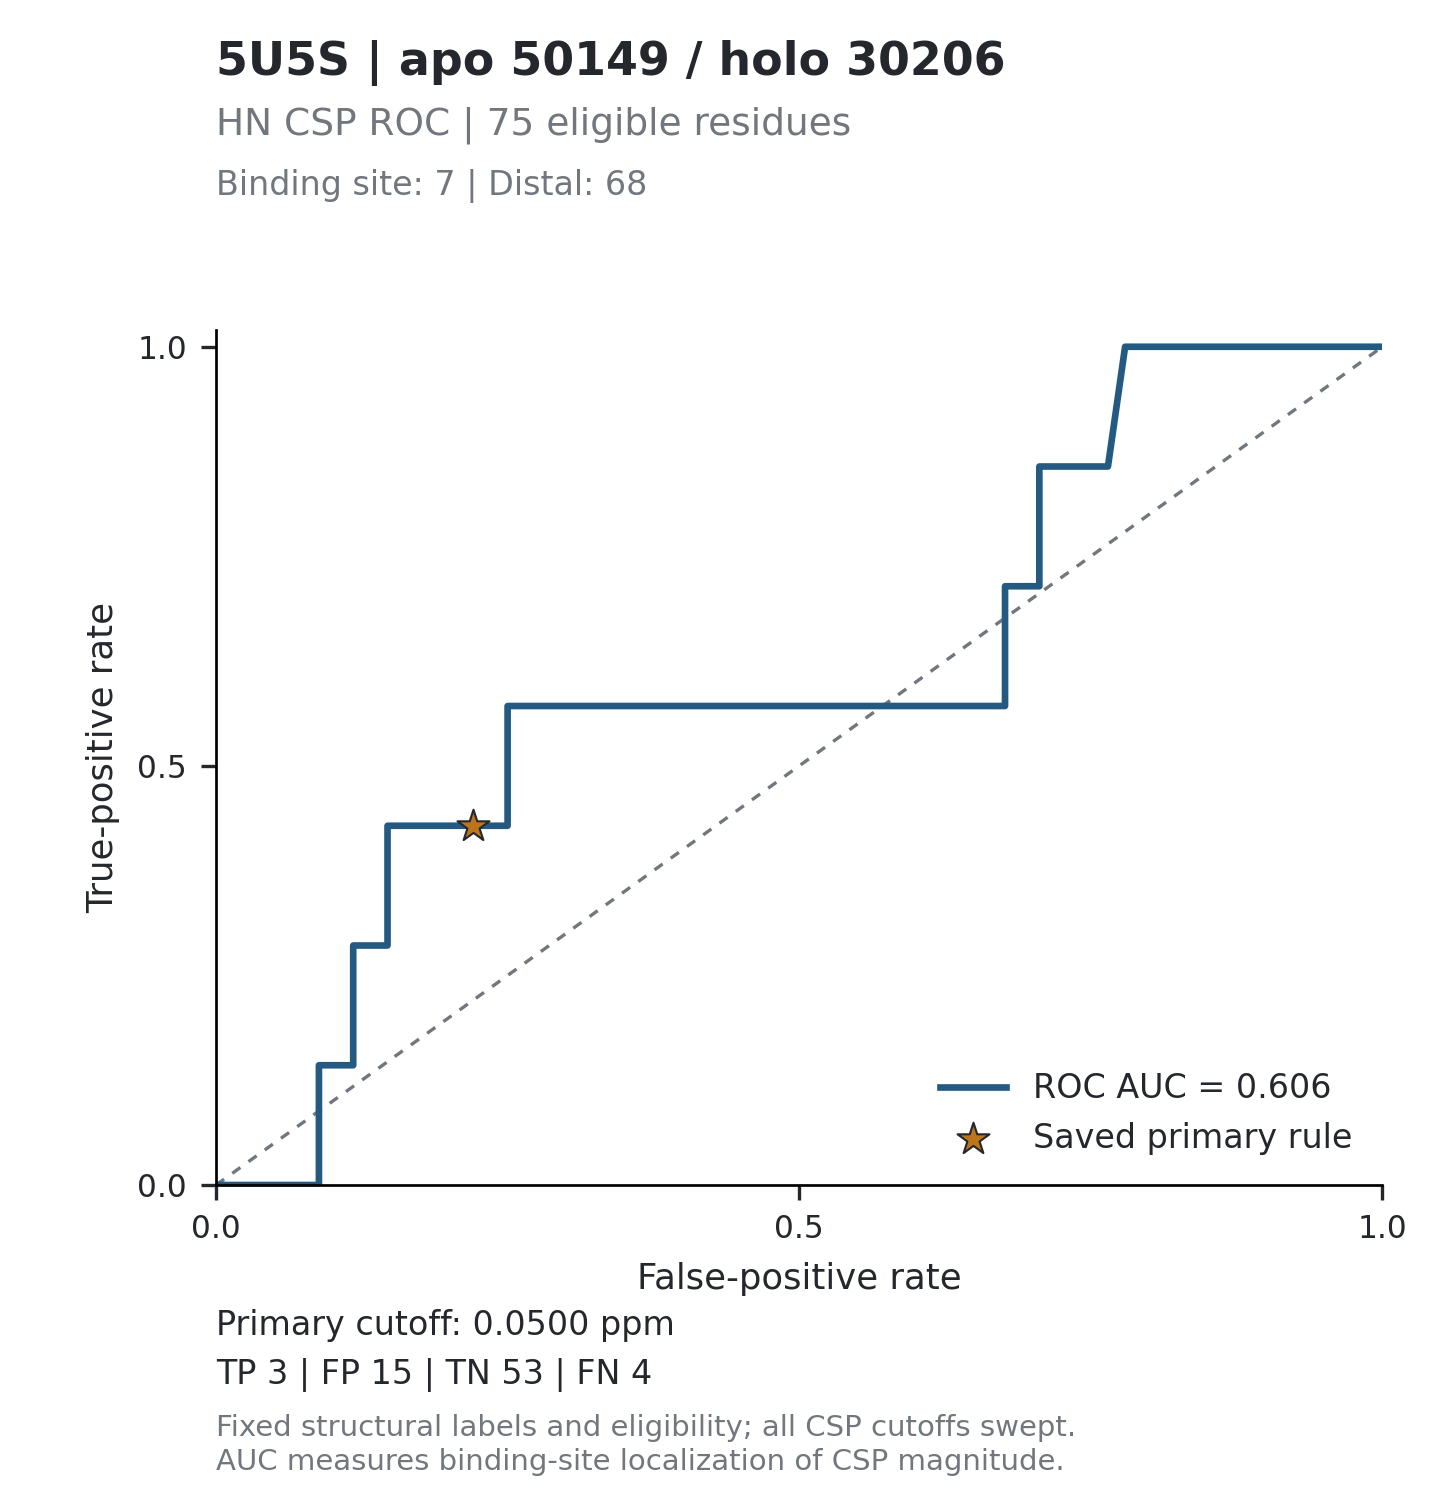

Data behind this chart, as committed beside it:
threshold, tp, fp, tn, fn, tpr, fpr, specificity, precision, fdr, tp_fp_ratio, target_id, score_mode
inf, 0, 0, 68, 7, 0, 0, 1, , , , 5U5S_50149, absolute_ppm
0.5226, 0, 1, 67, 7, 0, 0.01471, 0.9853, 0, 1, 0, 5U5S_50149, absolute_ppm
0.2068, 0, 2, 66, 7, 0, 0.02941, 0.9706, 0, 1, 0, 5U5S_50149, absolute_ppm
0.1694, 0, 3, 65, 7, 0, 0.04412, 0.9559, 0, 1, 0, 5U5S_50149, absolute_ppm
0.1504, 0, 4, 64, 7, 0, 0.05882, 0.9412, 0, 1, 0, 5U5S_50149, absolute_ppm
0.1168, 0, 5, 63, 7, 0, 0.07353, 0.9265, 0, 1, 0, 5U5S_50149, absolute_ppm
0.0996, 0, 6, 62, 7, 0, 0.08824, 0.9118, 0, 1, 0, 5U5S_50149, absolute_ppm
0.0994, 1, 6, 62, 6, 0.1429, 0.08824, 0.9118, 0.1429, 0.8571, 0.1667, 5U5S_50149, absolute_ppm
0.0815, 1, 7, 61, 6, 0.1429, 0.1029, 0.8971, 0.125, 0.875, 0.1429, 5U5S_50149, absolute_ppm
0.0804, 1, 8, 60, 6, 0.1429, 0.1176, 0.8824, 0.1111, 0.8889, 0.125, 5U5S_50149, absolute_ppm
0.0743, 2, 8, 60, 5, 0.2857, 0.1176, 0.8824, 0.2, 0.8, 0.25, 5U5S_50149, absolute_ppm
0.0732, 2, 9, 59, 5, 0.2857, 0.1324, 0.8676, 0.1818, 0.8182, 0.2222, 5U5S_50149, absolute_ppm
0.0719, 2, 10, 58, 5, 0.2857, 0.1471, 0.8529, 0.1667, 0.8333, 0.2, 5U5S_50149, absolute_ppm
0.0702, 3, 10, 58, 4, 0.4286, 0.1471, 0.8529, 0.2308, 0.7692, 0.3, 5U5S_50149, absolute_ppm
0.0682, 3, 11, 57, 4, 0.4286, 0.1618, 0.8382, 0.2143, 0.7857, 0.2727, 5U5S_50149, absolute_ppm
0.0634, 3, 12, 56, 4, 0.4286, 0.1765, 0.8235, 0.2, 0.8, 0.25, 5U5S_50149, absolute_ppm
0.0589, 3, 13, 55, 4, 0.4286, 0.1912, 0.8088, 0.1875, 0.8125, 0.2308, 5U5S_50149, absolute_ppm
0.0538, 3, 14, 54, 4, 0.4286, 0.2059, 0.7941, 0.1765, 0.8235, 0.2143, 5U5S_50149, absolute_ppm
0.053, 3, 15, 53, 4, 0.4286, 0.2206, 0.7794, 0.1667, 0.8333, 0.2, 5U5S_50149, absolute_ppm
0.0442, 3, 16, 52, 4, 0.4286, 0.2353, 0.7647, 0.1579, 0.8421, 0.1875, 5U5S_50149, absolute_ppm
0.0438, 3, 17, 51, 4, 0.4286, 0.25, 0.75, 0.15, 0.85, 0.1765, 5U5S_50149, absolute_ppm
0.0434, 4, 17, 51, 3, 0.5714, 0.25, 0.75, 0.1905, 0.8095, 0.2353, 5U5S_50149, absolute_ppm
0.0432, 4, 18, 50, 3, 0.5714, 0.2647, 0.7353, 0.1818, 0.8182, 0.2222, 5U5S_50149, absolute_ppm
0.042, 4, 19, 49, 3, 0.5714, 0.2794, 0.7206, 0.1739, 0.8261, 0.2105, 5U5S_50149, absolute_ppm
0.0376, 4, 20, 48, 3, 0.5714, 0.2941, 0.7059, 0.1667, 0.8333, 0.2, 5U5S_50149, absolute_ppm
0.0373, 4, 21, 47, 3, 0.5714, 0.3088, 0.6912, 0.16, 0.84, 0.1905, 5U5S_50149, absolute_ppm
0.0362, 4, 22, 46, 3, 0.5714, 0.3235, 0.6765, 0.1538, 0.8462, 0.1818, 5U5S_50149, absolute_ppm
0.0359, 4, 23, 45, 3, 0.5714, 0.3382, 0.6618, 0.1481, 0.8519, 0.1739, 5U5S_50149, absolute_ppm
0.0328, 4, 24, 44, 3, 0.5714, 0.3529, 0.6471, 0.1429, 0.8571, 0.1667, 5U5S_50149, absolute_ppm
0.0325, 4, 25, 43, 3, 0.5714, 0.3676, 0.6324, 0.1379, 0.8621, 0.16, 5U5S_50149, absolute_ppm
0.031, 4, 26, 42, 3, 0.5714, 0.3824, 0.6176, 0.1333, 0.8667, 0.1538, 5U5S_50149, absolute_ppm
0.0305, 4, 27, 41, 3, 0.5714, 0.3971, 0.6029, 0.129, 0.871, 0.1481, 5U5S_50149, absolute_ppm
0.0304, 4, 28, 40, 3, 0.5714, 0.4118, 0.5882, 0.125, 0.875, 0.1429, 5U5S_50149, absolute_ppm
0.0285, 4, 29, 39, 3, 0.5714, 0.4265, 0.5735, 0.1212, 0.8788, 0.1379, 5U5S_50149, absolute_ppm
0.0269, 4, 30, 38, 3, 0.5714, 0.4412, 0.5588, 0.1176, 0.8824, 0.1333, 5U5S_50149, absolute_ppm
0.0259, 4, 31, 37, 3, 0.5714, 0.4559, 0.5441, 0.1143, 0.8857, 0.129, 5U5S_50149, absolute_ppm
0.0253, 4, 32, 36, 3, 0.5714, 0.4706, 0.5294, 0.1111, 0.8889, 0.125, 5U5S_50149, absolute_ppm
0.0248, 4, 34, 34, 3, 0.5714, 0.5, 0.5, 0.1053, 0.8947, 0.1176, 5U5S_50149, absolute_ppm
0.0242, 4, 36, 32, 3, 0.5714, 0.5294, 0.4706, 0.1, 0.9, 0.1111, 5U5S_50149, absolute_ppm
0.0239, 4, 37, 31, 3, 0.5714, 0.5441, 0.4559, 0.09756, 0.9024, 0.1081, 5U5S_50149, absolute_ppm
0.0236, 4, 38, 30, 3, 0.5714, 0.5588, 0.4412, 0.09524, 0.9048, 0.1053, 5U5S_50149, absolute_ppm
0.0232, 4, 39, 29, 3, 0.5714, 0.5735, 0.4265, 0.09302, 0.907, 0.1026, 5U5S_50149, absolute_ppm
0.0228, 4, 40, 28, 3, 0.5714, 0.5882, 0.4118, 0.09091, 0.9091, 0.1, 5U5S_50149, absolute_ppm
0.0209, 4, 41, 27, 3, 0.5714, 0.6029, 0.3971, 0.08889, 0.9111, 0.09756, 5U5S_50149, absolute_ppm
0.0185, 4, 43, 25, 3, 0.5714, 0.6324, 0.3676, 0.08511, 0.9149, 0.09302, 5U5S_50149, absolute_ppm
0.017, 4, 44, 24, 3, 0.5714, 0.6471, 0.3529, 0.08333, 0.9167, 0.09091, 5U5S_50149, absolute_ppm
0.0168, 4, 45, 23, 3, 0.5714, 0.6618, 0.3382, 0.08163, 0.9184, 0.08889, 5U5S_50149, absolute_ppm
0.0163, 4, 46, 22, 3, 0.5714, 0.6765, 0.3235, 0.08, 0.92, 0.08696, 5U5S_50149, absolute_ppm
0.0159, 5, 46, 22, 2, 0.7143, 0.6765, 0.3235, 0.09804, 0.902, 0.1087, 5U5S_50149, absolute_ppm
0.0158, 5, 47, 21, 2, 0.7143, 0.6912, 0.3088, 0.09615, 0.9038, 0.1064, 5U5S_50149, absolute_ppm
0.0154, 5, 48, 20, 2, 0.7143, 0.7059, 0.2941, 0.09434, 0.9057, 0.1042, 5U5S_50149, absolute_ppm
0.015, 6, 48, 20, 1, 0.8571, 0.7059, 0.2941, 0.1111, 0.8889, 0.125, 5U5S_50149, absolute_ppm
0.0149, 6, 49, 19, 1, 0.8571, 0.7206, 0.2794, 0.1091, 0.8909, 0.1224, 5U5S_50149, absolute_ppm
0.0121, 6, 50, 18, 1, 0.8571, 0.7353, 0.2647, 0.1071, 0.8929, 0.12, 5U5S_50149, absolute_ppm
0.0107, 6, 51, 17, 1, 0.8571, 0.75, 0.25, 0.1053, 0.8947, 0.1176, 5U5S_50149, absolute_ppm
0.0104, 6, 52, 16, 1, 0.8571, 0.7647, 0.2353, 0.1034, 0.8966, 0.1154, 5U5S_50149, absolute_ppm
0.0102, 7, 53, 15, 0, 1, 0.7794, 0.2206, 0.1167, 0.8833, 0.1321, 5U5S_50149, absolute_ppm
0.0099, 7, 55, 13, 0, 1, 0.8088, 0.1912, 0.1129, 0.8871, 0.1273, 5U5S_50149, absolute_ppm
0.0097, 7, 56, 12, 0, 1, 0.8235, 0.1765, 0.1111, 0.8889, 0.125, 5U5S_50149, absolute_ppm
0.0095, 7, 58, 10, 0, 1, 0.8529, 0.1471, 0.1077, 0.8923, 0.1207, 5U5S_50149, absolute_ppm
... 78 more rows
